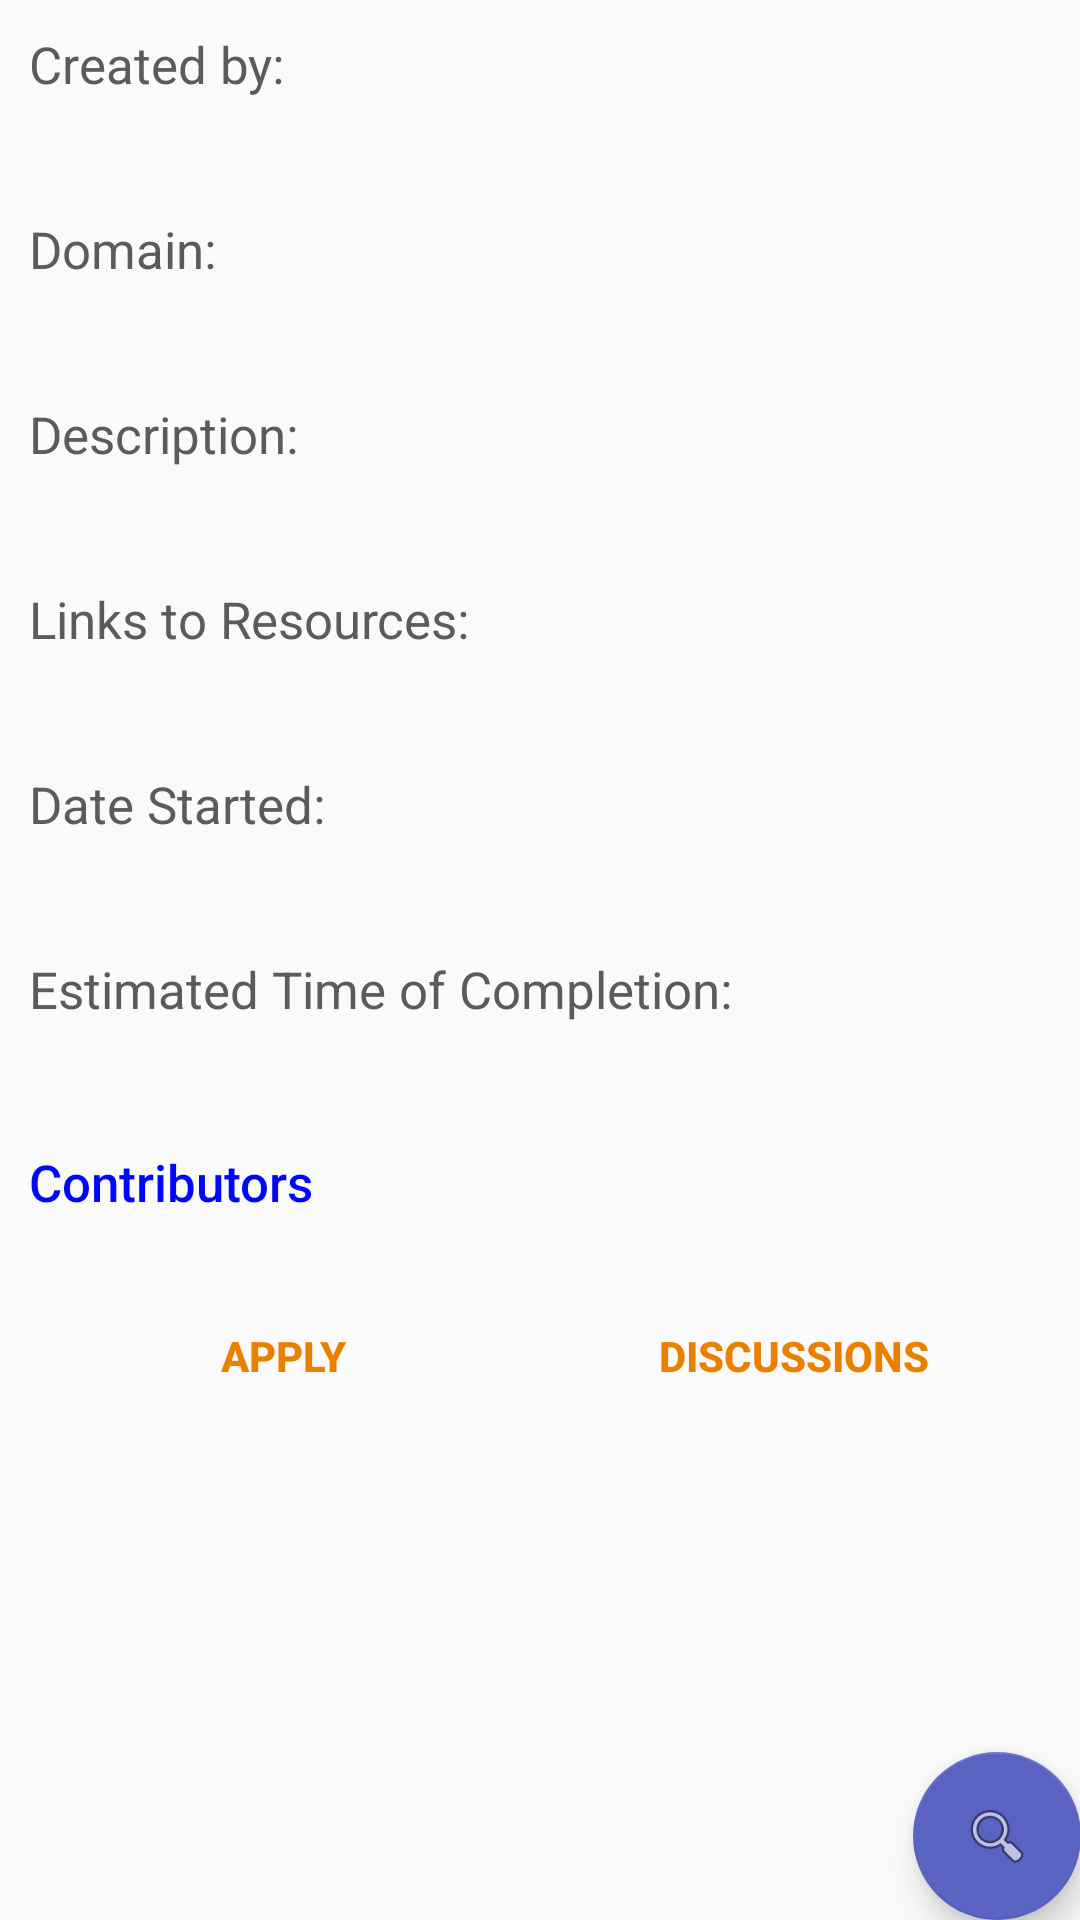

Reconstruct the res/layout file that produces this screen, plus the resources it refers to.
<!-- AndroidManifest.xml: application theme AppTheme -->
<!-- res/layout/activity_project.xml -->
<?xml version="1.0" encoding="utf-8"?>
<RelativeLayout
    xmlns:android="http://schemas.android.com/apk/res/android"
    xmlns:tools="http://schemas.android.com/tools"
    android:id="@+id/activity_project"
    android:layout_width="match_parent"
    android:layout_height="match_parent"
    android:paddingLeft="@dimen/activity_horizontal_margin"
    android:paddingRight="@dimen/activity_horizontal_margin"
    android:paddingTop="@dimen/activity_vertical_margin"
    tools:context="com.example.android.requiryv2.ProjectActivity">

    <ScrollView
        android:id="@+id/scrollView"
        android:layout_width="match_parent"
        android:layout_height="wrap_content">

        <LinearLayout
            android:id="@+id/project_linear_layout"
            android:layout_width="match_parent"
            android:layout_height="wrap_content"
            android:orientation="vertical">

            <LinearLayout
                android:id="@+id/pCreator_Layout"
                android:layout_width="match_parent"
                android:layout_height="wrap_content"
                android:orientation="vertical"
                android:padding="10dp">

                <TextView
                    android:id="@+id/pCreator_title"
                    android:layout_width="match_parent"
                    android:layout_height="wrap_content"
                    android:text="Created by:"
                    android:textSize="17sp"
                    android:textColor="#5b5b5b"/>
                <TextView
                    android:id="@+id/pCreator_textView"
                    android:layout_width="match_parent"
                    android:layout_height="wrap_content"/>

            </LinearLayout>

            <LinearLayout
                android:id="@+id/pDomain_Layout"
                android:layout_width="match_parent"
                android:layout_height="wrap_content"
                android:orientation="vertical"
                android:padding="10dp">

                <TextView
                    android:id="@+id/pDomain_title"
                    android:layout_width="match_parent"
                    android:layout_height="wrap_content"
                    android:text="Domain:"
                    android:textSize="17sp"
                    android:textColor="#5b5b5b"/>
                <TextView
                    android:id="@+id/pDomain_textView"
                    android:layout_width="match_parent"
                    android:layout_height="wrap_content"/>

            </LinearLayout>

            <LinearLayout
                android:id="@+id/pDesc_Layout"
                android:layout_width="match_parent"
                android:layout_height="wrap_content"
                android:orientation="vertical"
                android:padding="10dp">

                <TextView
                    android:id="@+id/pDesc_title"
                    android:layout_width="match_parent"
                    android:layout_height="wrap_content"
                    android:text="Description:"
                    android:textSize="17sp"
                    android:textColor="#5b5b5b"/>
                <TextView
                    android:id="@+id/pDesc_textView"
                    android:layout_width="match_parent"
                    android:layout_height="wrap_content" />
            </LinearLayout>

            <LinearLayout
                android:id="@+id/pLinks_Layout"
                android:layout_width="match_parent"
                android:layout_height="wrap_content"
                android:orientation="vertical"
                android:padding="10dp">

                <TextView
                    android:id="@+id/pLinks_title"
                    android:layout_width="match_parent"
                    android:layout_height="wrap_content"
                    android:text="Links to Resources:"
                    android:textSize="17sp"
                    android:textColor="#5b5b5b"/>
                <TextView
                    android:id="@+id/pLinks_textView"
                    android:layout_width="match_parent"
                    android:layout_height="wrap_content"
                    android:textColor="#0008fc"/>
            </LinearLayout>

            <LinearLayout
                android:id="@+id/pStarted_Layout"
                android:layout_width="match_parent"
                android:layout_height="wrap_content"
                android:orientation="vertical"
                android:padding="10dp">

                <TextView
                    android:id="@+id/pStarted_title"
                    android:layout_width="match_parent"
                    android:layout_height="wrap_content"
                    android:text="Date Started:"
                    android:textSize="17sp"
                    android:textColor="#5b5b5b"/>
                <TextView
                    android:id="@+id/pStarted_textView"
                    android:layout_width="match_parent"
                    android:layout_height="wrap_content"/>

            </LinearLayout>

            <LinearLayout
                android:id="@+id/pETC_Layout"
                android:layout_width="match_parent"
                android:layout_height="wrap_content"
                android:orientation="vertical"
                android:padding="10dp">

                <TextView
                    android:id="@+id/pETC_title"
                    android:layout_width="match_parent"
                    android:layout_height="wrap_content"
                    android:text="Estimated Time of Completion:"
                    android:textSize="17sp"
                    android:textColor="#5b5b5b"/>
                <TextView
                    android:id="@+id/pETC_textView"
                    android:layout_width="match_parent"
                    android:layout_height="wrap_content"/>

            </LinearLayout>

            <Button
                android:paddingLeft="10dp"
                android:id="@+id/contributors_button"
                android:layout_width="wrap_content"
                android:layout_height="wrap_content"
                android:background="@android:color/transparent"
                android:text="Contributors"
                android:textAllCaps="false"
                android:textSize="17sp"
                android:textAlignment="viewStart"
                android:textColor="#0008fc"/>

            <LinearLayout
                android:id="@+id/Buttons_Layout"
                android:layout_width="match_parent"
                android:layout_height="wrap_content"
                android:orientation="horizontal"
                android:padding="10dp">

                <Button
                    android:id="@+id/apply_button"
                    android:layout_width="wrap_content"
                    android:layout_height="wrap_content"
                    android:text="Apply"
                    android:textColor="#e98000"
                    android:textStyle="bold"
                    android:layout_weight="1"
                    android:background="@android:color/transparent" />
                <Button
                    android:id="@+id/discuss_button"
                    android:layout_width="wrap_content"
                    android:layout_height="wrap_content"
                    android:text="Discussions"
                    android:textColor="#e98000"
                    android:textStyle="bold"
                    android:layout_weight="1"
                    android:background="@android:color/transparent"/>
            </LinearLayout>
        </LinearLayout>

    </ScrollView>
    <android.support.design.widget.FloatingActionButton
        android:id="@+id/search_member_fab"
        android:layout_width="wrap_content"
        android:layout_height="wrap_content"
        android:layout_gravity="bottom|end"
        android:src="@android:drawable/ic_menu_search"
        android:layout_alignParentBottom="true"
        android:layout_alignParentEnd="true" />

</RelativeLayout>
<!-- resources referenced by this layout -->
<resources>
  <style name="AppTheme" parent="Base.Theme.AppCompat.Light.DarkActionBar">
          
          <item name="colorPrimary">@color/colorPrimary</item>
          <item name="colorPrimaryDark">@color/colorPrimaryDark</item>
          <item name="colorAccent">@color/colorAccent</item>
      </style>
  <color name="colorPrimary">#eb8c19</color>
  <color name="colorPrimaryDark">#c66d00</color>
  <color name="colorAccent">#5a63c2</color>
</resources>
